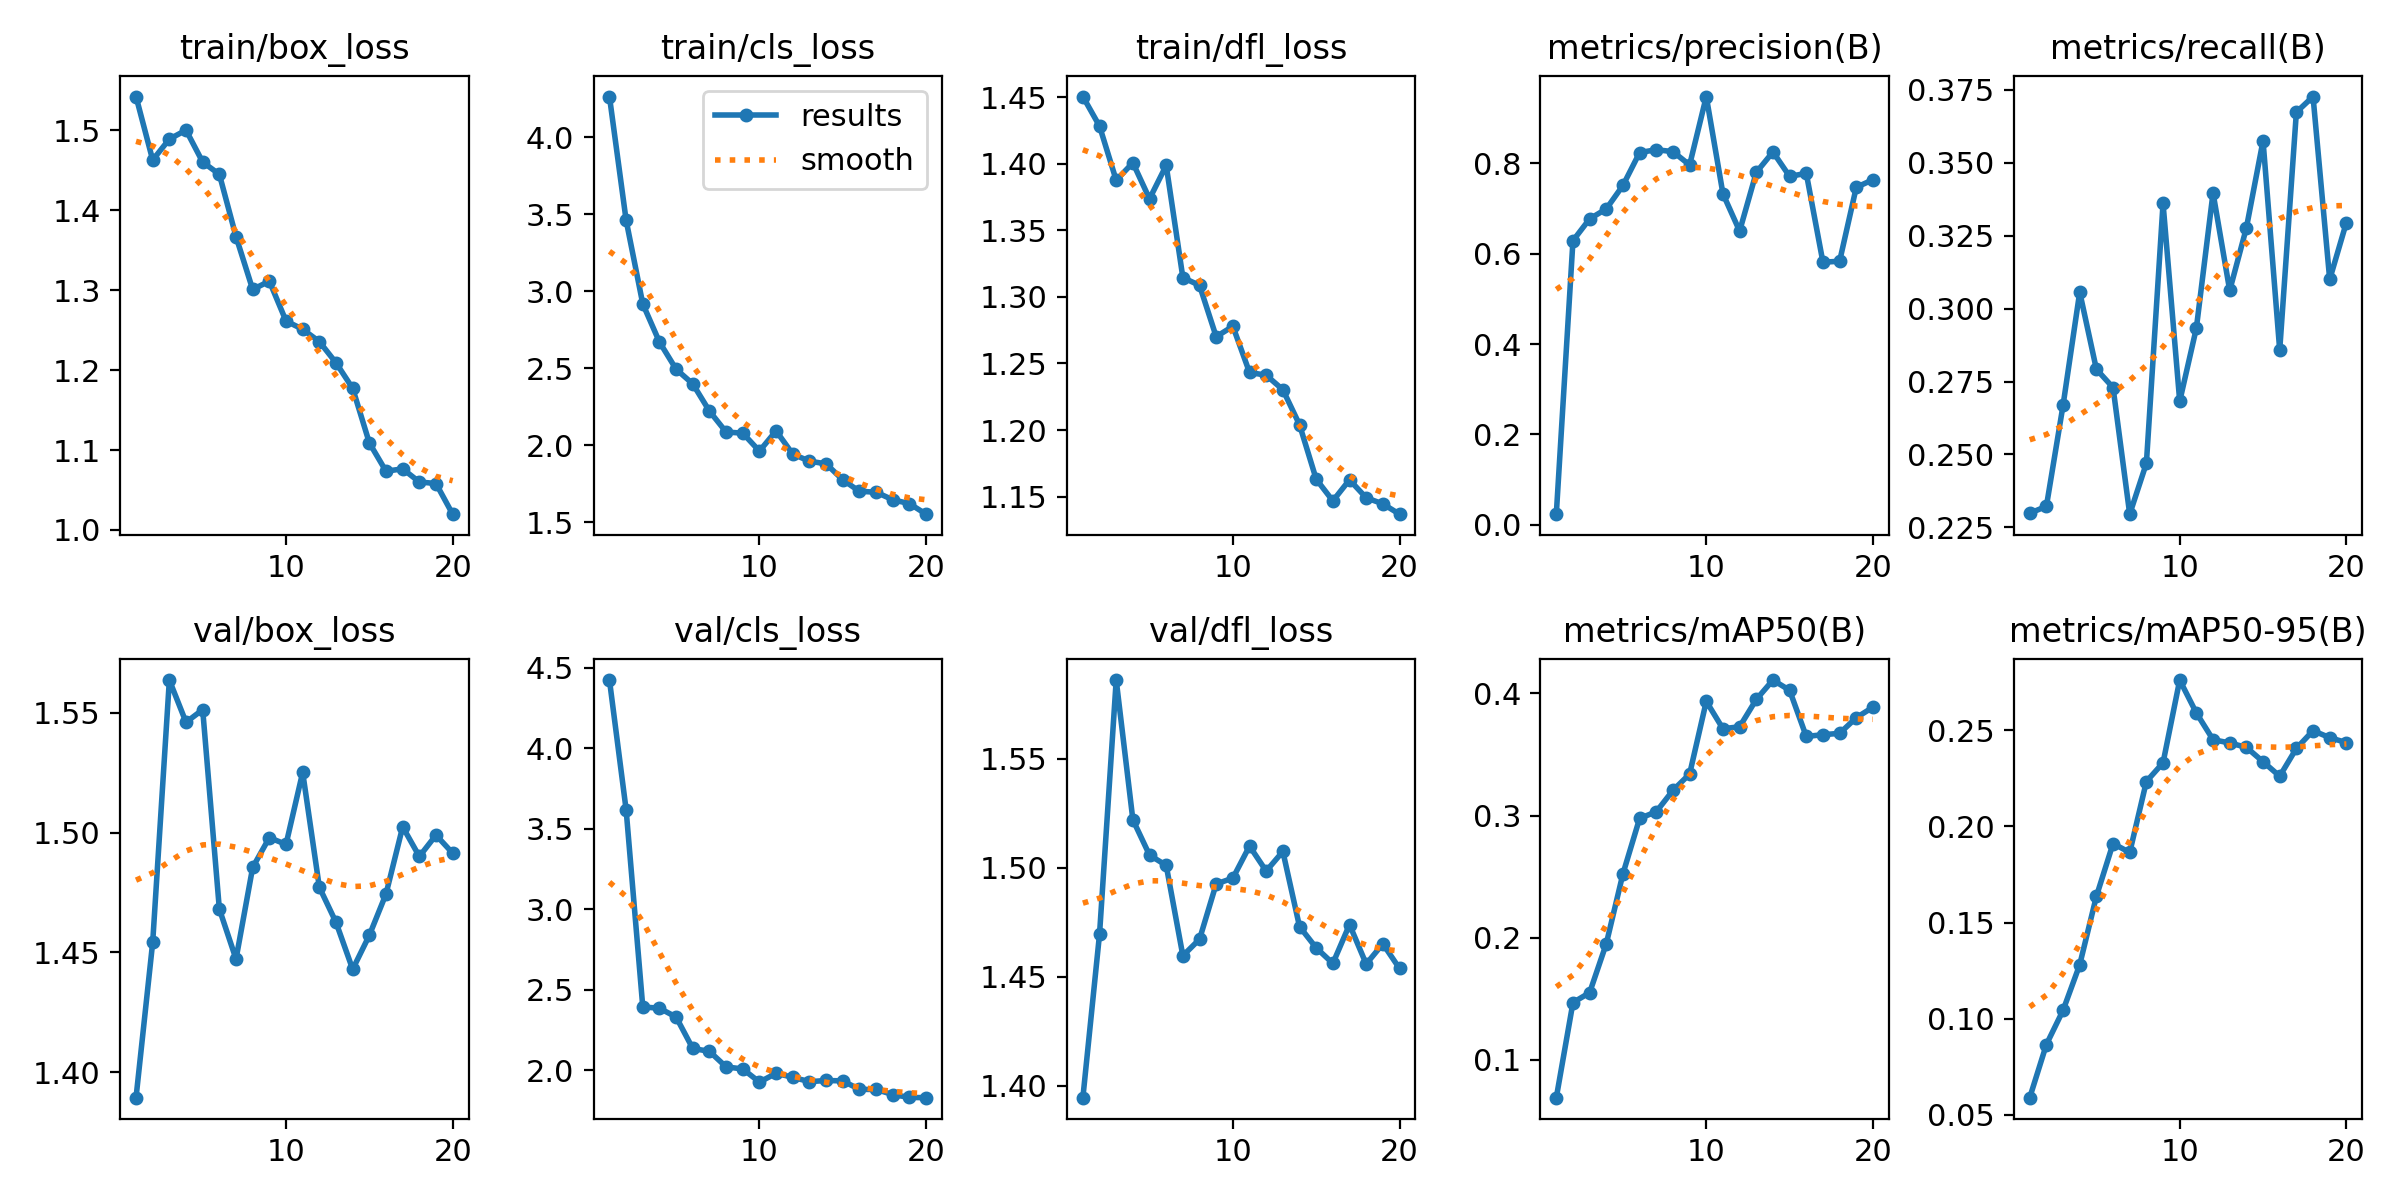

The file beside this chart, header and first rows:
epoch, time, train/box_loss, train/cls_loss, train/dfl_loss, metrics/precision(B), metrics/recall(B), metrics/mAP50(B), metrics/mAP50-95(B), val/box_loss, val/cls_loss, val/dfl_loss, lr/pg0, lr/pg1, lr/pg2
1, 157.9, 1.542, 4.263, 1.45, 0.02333, 0.2298, 0.06906, 0.05882, 1.389, 4.425, 1.395, 0.0001566, 0.0001566, 0.0001566
2, 334.2, 1.463, 3.461, 1.428, 0.6289, 0.2322, 0.1469, 0.0865, 1.454, 3.619, 1.47, 0.0002997, 0.0002997, 0.0002997
3, 492.1, 1.489, 2.917, 1.388, 0.6771, 0.2668, 0.155, 0.1043, 1.564, 2.393, 1.586, 0.000427, 0.000427, 0.000427
4, 696.7, 1.5, 2.67, 1.401, 0.6993, 0.3056, 0.1951, 0.128, 1.546, 2.386, 1.522, 0.0004053, 0.0004053, 0.0004053
5, 912.4, 1.46, 2.493, 1.374, 0.7512, 0.2792, 0.2524, 0.1636, 1.551, 2.331, 1.506, 0.0003818, 0.0003818, 0.0003818
6, 1069, 1.445, 2.398, 1.399, 0.8239, 0.2729, 0.2977, 0.1911, 1.468, 2.135, 1.501, 0.0003582, 0.0003582, 0.0003582
7, 1144, 1.367, 2.221, 1.314, 0.8303, 0.2295, 0.3031, 0.1865, 1.447, 2.117, 1.46, 0.0003346, 0.0003346, 0.0003346
8, 1220, 1.301, 2.085, 1.309, 0.826, 0.247, 0.3206, 0.2234, 1.486, 2.021, 1.467, 0.0003111, 0.0003111, 0.0003111
9, 1298, 1.311, 2.078, 1.27, 0.7965, 0.336, 0.334, 0.2332, 1.498, 2.008, 1.493, 0.0002875, 0.0002875, 0.0002875
10, 1377, 1.261, 1.962, 1.278, 0.948, 0.2682, 0.3935, 0.2762, 1.495, 1.927, 1.495, 0.0002639, 0.0002639, 0.0002639
11, 1461, 1.251, 2.093, 1.243, 0.7326, 0.2933, 0.371, 0.2591, 1.525, 1.981, 1.51, 0.0002404, 0.0002404, 0.0002404
12, 1545, 1.236, 1.942, 1.241, 0.6501, 0.3397, 0.3727, 0.2452, 1.477, 1.956, 1.499, 0.0002168, 0.0002168, 0.0002168
13, 1624, 1.209, 1.896, 1.23, 0.7801, 0.3062, 0.395, 0.2435, 1.463, 1.929, 1.508, 0.0001933, 0.0001933, 0.0001933
14, 1695, 1.177, 1.879, 1.204, 0.8254, 0.3276, 0.4109, 0.2412, 1.443, 1.936, 1.473, 0.0001697, 0.0001697, 0.0001697
15, 1765, 1.109, 1.775, 1.163, 0.7711, 0.3575, 0.4025, 0.2337, 1.457, 1.934, 1.463, 0.0001461, 0.0001461, 0.0001461
16, 1851, 1.073, 1.7, 1.147, 0.7781, 0.2858, 0.3647, 0.2262, 1.474, 1.881, 1.456, 0.0001226, 0.0001226, 0.0001226
17, 1938, 1.076, 1.695, 1.163, 0.5811, 0.3673, 0.3662, 0.2406, 1.502, 1.881, 1.474, 9.9008e-05, 9.9008e-05, 9.9008e-05
18, 2009, 1.06, 1.646, 1.149, 0.5834, 0.3727, 0.3673, 0.2499, 1.49, 1.849, 1.456, 7.5446e-05, 7.5446e-05, 7.5446e-05
19, 2066, 1.058, 1.621, 1.145, 0.747, 0.31, 0.3801, 0.2463, 1.499, 1.831, 1.465, 5.1884e-05, 5.1884e-05, 5.1884e-05
20, 2125, 1.02, 1.552, 1.137, 0.7639, 0.3295, 0.3887, 0.2437, 1.491, 1.83, 1.454, 2.8322e-05, 2.8322e-05, 2.8322e-05
